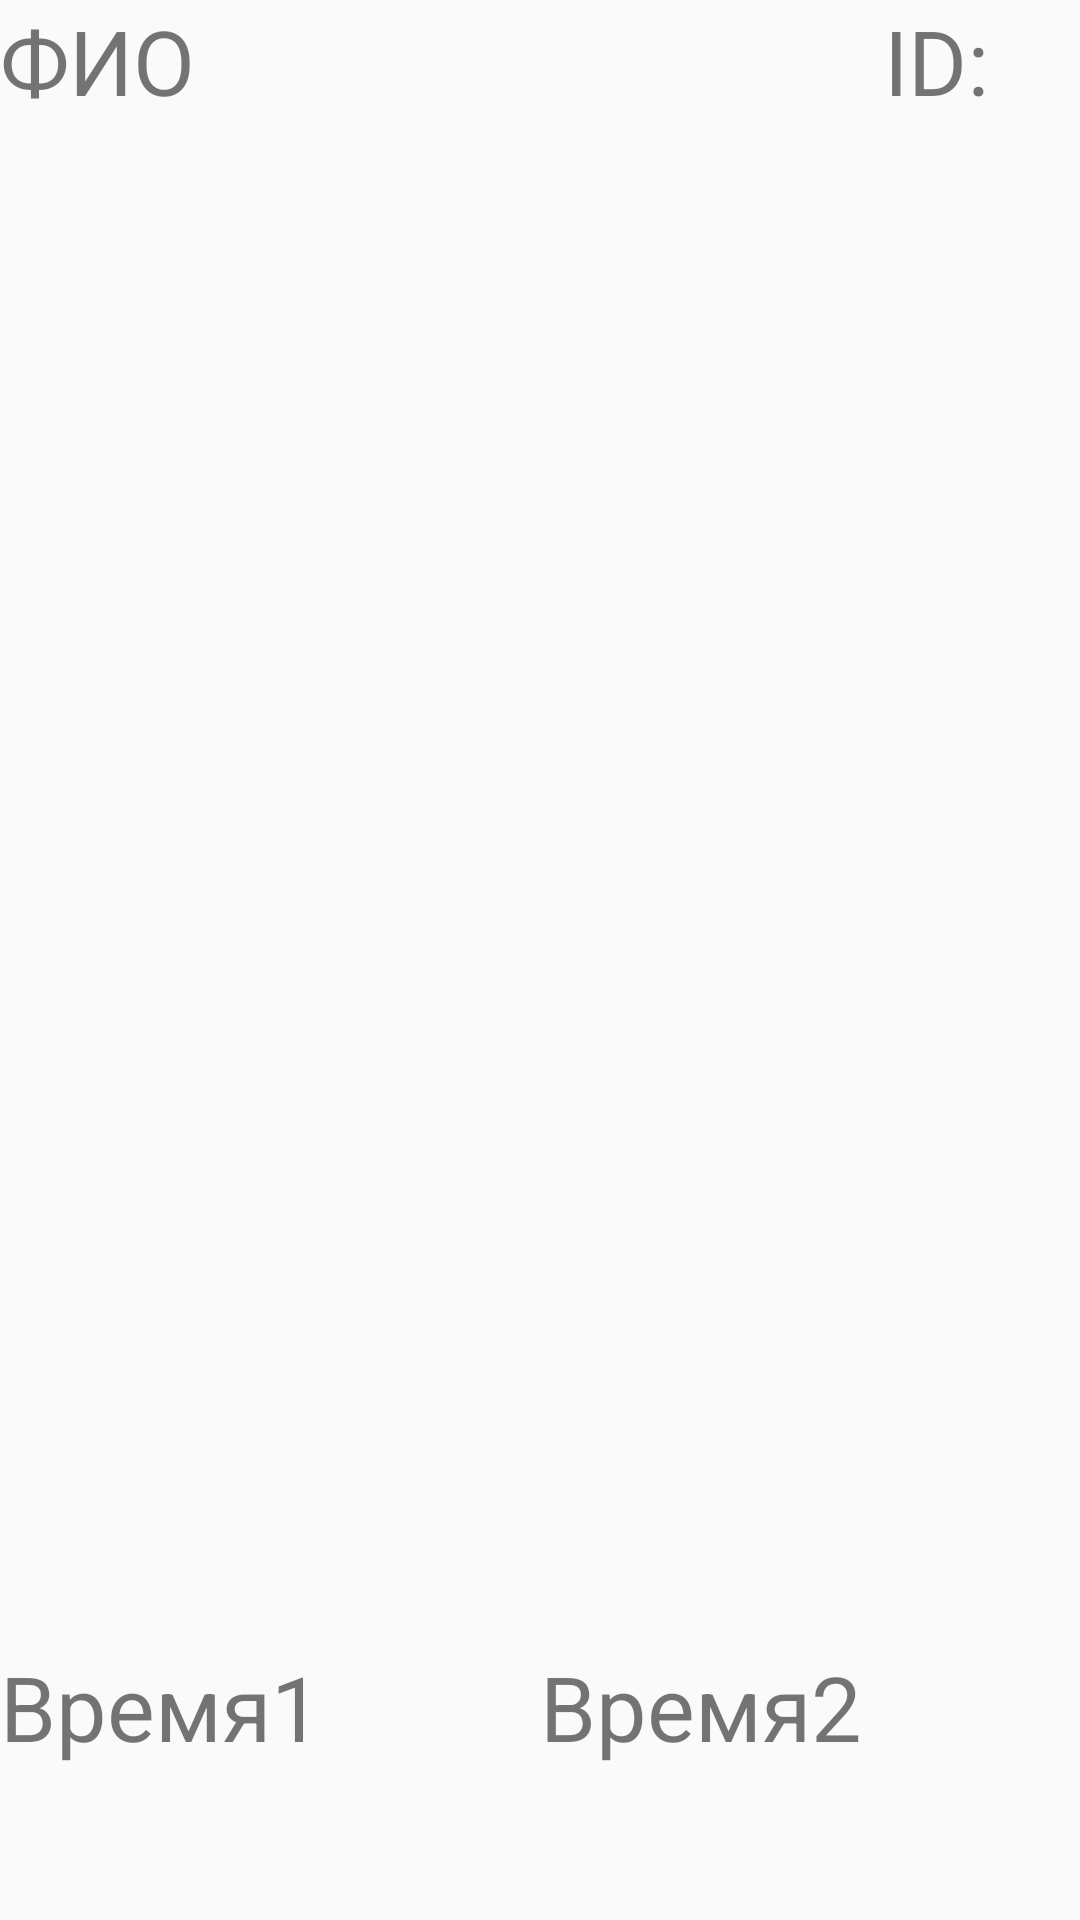

Here is an Android app screen rendered from its layout file. Give the layout XML and the strings, colors and styles it references.
<!-- AndroidManifest.xml: application theme AppTheme -->
<!-- res/layout/adapter_item.xml -->
<?xml version="1.0" encoding="utf-8"?>
<LinearLayout xmlns:android="http://schemas.android.com/apk/res/android"
    xmlns:tools="http://schemas.android.com/tools"
    android:layout_width="match_parent"
    android:layout_height="wrap_content"
    tools:ignore="NestedWeights"
    android:orientation="vertical">

    <LinearLayout
        android:layout_width="match_parent"
        android:layout_height="wrap_content"
        android:layout_weight="10"

        android:orientation="horizontal">

        <TextView
            android:id="@+id/textName"
            android:layout_width="match_parent"
            android:layout_height="wrap_content"
            android:layout_weight="2"
            android:text="@string/full_name"
            android:textSize="30sp" />

        <TextView
            android:id="@+id/textID"
            android:layout_width="match_parent"
            android:layout_height="wrap_content"
            android:layout_gravity="top|start"
            android:layout_weight="9"
            android:text="@string/cln_id"
            android:textSize="30sp" />

        

        
    </LinearLayout>

    <LinearLayout
        android:layout_width="match_parent"
        android:layout_height="wrap_content"
        android:layout_weight="1">

        

        <TextView
            android:id="@+id/textTime1"
            android:layout_width="match_parent"
            android:layout_height="wrap_content"
            android:layout_weight="1"
            android:text="@string/time_shortStart"
            android:textSize="30sp" />

        <TextView
            android:id="@+id/textTime2"
            android:layout_width="match_parent"
            android:layout_height="wrap_content"
            android:layout_weight="1"
            android:text="@string/time_shortFinish"
            android:textSize="30sp" />
    </LinearLayout>

</LinearLayout>
<!-- resources referenced by this layout -->
<resources>
  <string name="cln_id">ID: </string>
  <string name="date">Дата - DD/MM/YYYY </string>
  <string name="full_name">ФИО</string>
  <string name="pier">Пирс</string>
  <string name="time_shortFinish">Время2</string>
  <string name="time_shortStart">Время1</string>
  <style name="AppTheme" parent="Theme.AppCompat.Light.DarkActionBar">
          
          <item name="colorPrimary">@color/colorPrimary</item>
          <item name="colorPrimaryDark">@color/colorPrimaryDark</item>
          <item name="colorAccent">@color/colorAccent</item>
      </style>
  <color name="colorPrimary">#6200EE</color>
  <color name="colorPrimaryDark">#3700B3</color>
  <color name="colorAccent">#03DAC5</color>
</resources>
